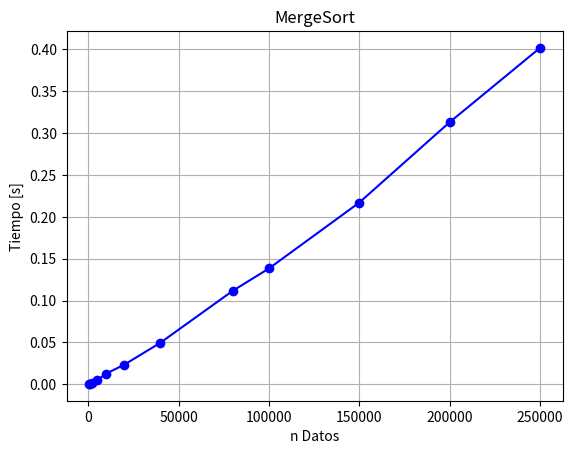

This figure's Python source:
import random
from time import time
import matplotlib.pyplot as plt
from mpl_toolkits import mplot3d
def mergeSort(arr):
    if len(arr) > 1:
        mid = len(arr)//2
        L = arr[:mid]
        R = arr[mid:]
        mergeSort(L)
        mergeSort(R)
 
        i = j = k = 0
        while i < len(L) and j < len(R):
            if L[i] <= R[j]:
                arr[k] = L[i]
                i += 1
            else:
                arr[k] = R[j]
                j += 1
            k += 1

        while i < len(L):
            arr[k] = L[i]
            i += 1
            k += 1
        while j < len(R):
            arr[k] = R[j]
            j += 1
            k += 1
A=[]
TiempoMS=[]
datos=[500,1000,2000,5000,10000, 20000, 40000, 80000, 100000,
150000, 200000, 250000]
for tam in datos:
    print(tam)
    A=random.choices(range(-1000,1001), weights=None, cum_weights=None,k=tam)
    t0=time()
    mergeSort(A)
    TiempoMS.append(round(time()-t0,10))
    print(A)
    A=[]

  
plt.plot(datos,TiempoMS,label="MergeSort",marker="o",color="b")
plt.grid(True)
plt.title("MergeSort")
plt.xlabel("n Datos")
plt.ylabel("Tiempo [s]")
plt.savefig('Figura_MergeSort.png', bbox_inches='tight')
plt.show()
print(TiempoMS)
MS="\n".join((str(x) for x in TiempoMS))
with open('MergeSortTiempos.txt', 'w') as f:
    f.write('MergeSort\n')
    f.write(MS)
